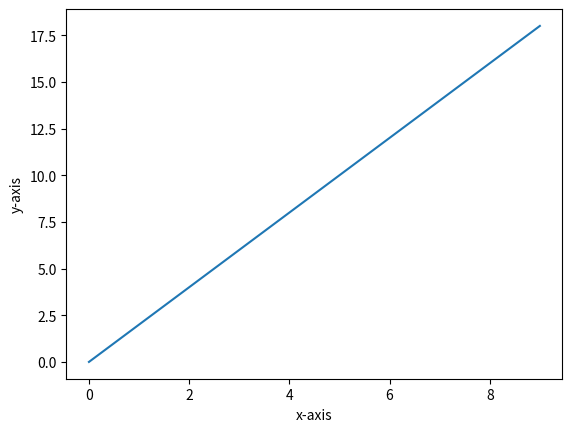

Generate this figure with matplotlib:
import matplotlib.pyplot as plt

x = [i for i in range(10)]
print(x)
y = [2 * i for i in range(10)]
print(y)

plt.xlabel('x-axis')
plt.ylabel('y-axis')
plt.plot(x, y)
plt.show()